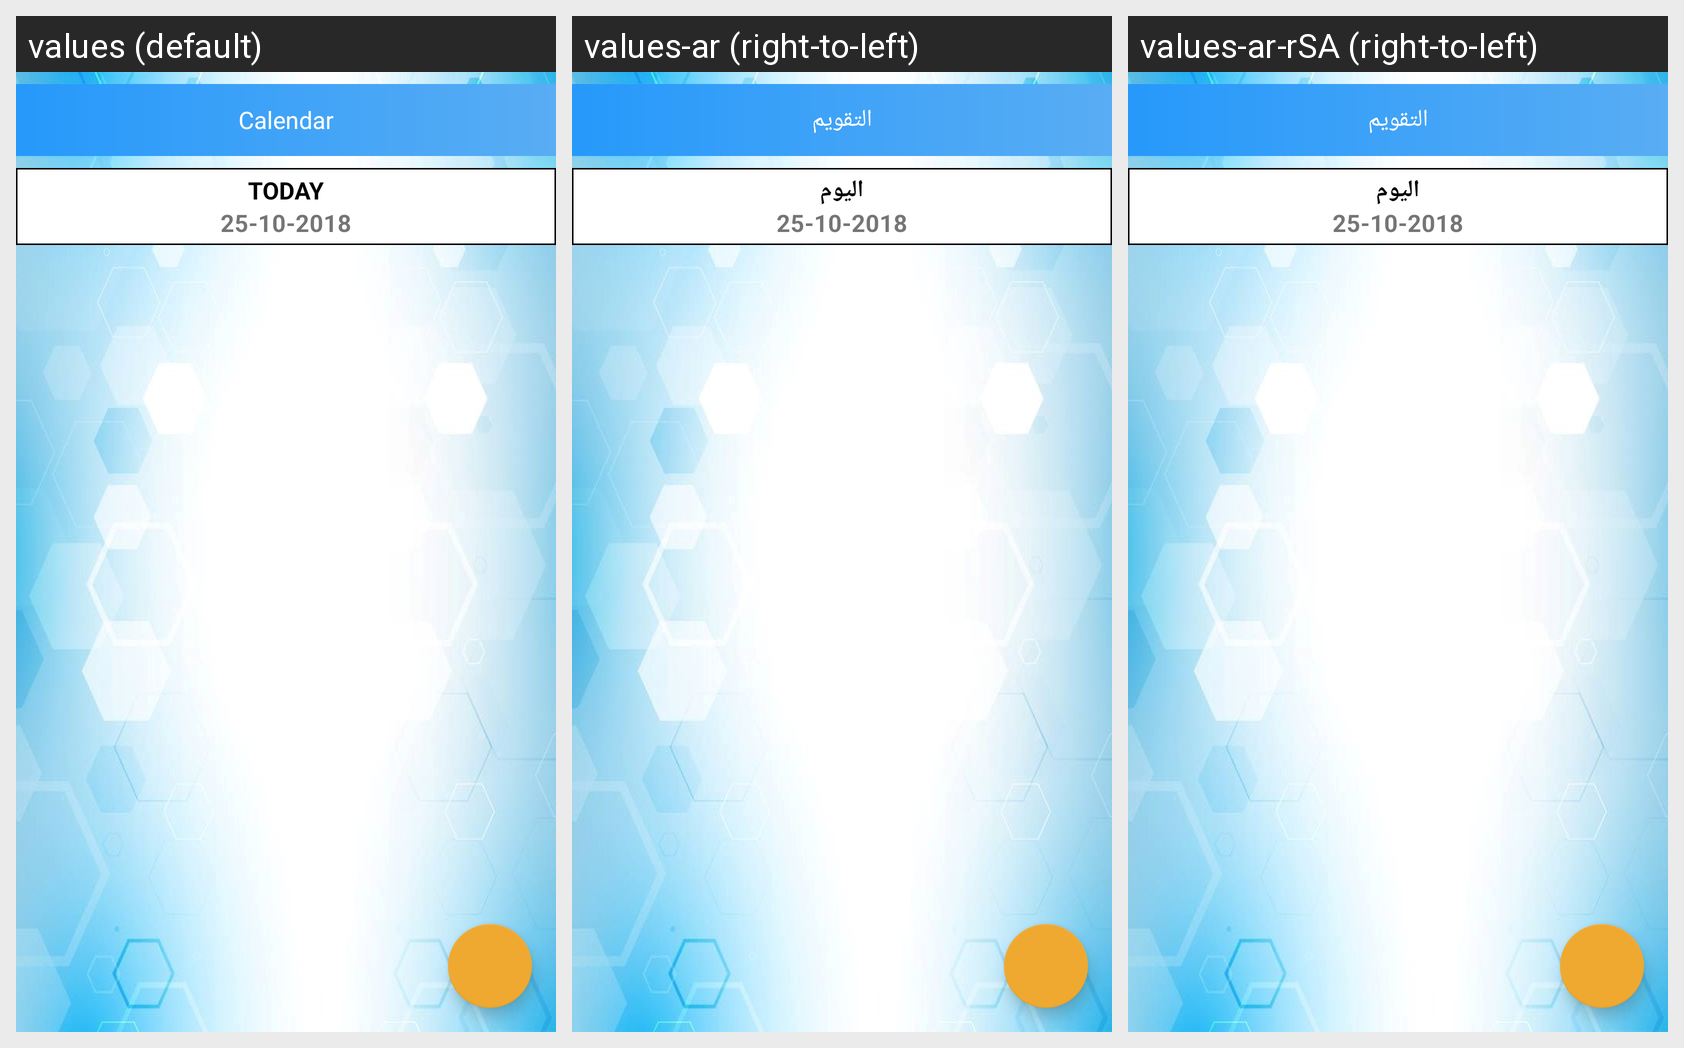

Strings drawn on this Android screen and how each of the app's shown locales translates them:
Android screen res/layout/activity_doctor_bookings.xml rendered under 3 locales, left to right: values (default), values-ar (right-to-left), values-ar-rSA (right-to-left). Device: Nexus 5 (rendered at 1080×1920; each locale shown at half size, 540×960, under a caption strip naming it); theme AppTheme.NoTitle.
Strings drawn on this screen, with the default value and each locale's value (text and hints the layout hard-codes, and strings that could not be matched under every locale, appear in the picture but are not listed):

calendar
  values: Calendar
  values-ar: التقويم
  values-ar-rSA: التقويم

today
  values: Today
  values-ar: اليوم
  values-ar-rSA: اليوم
